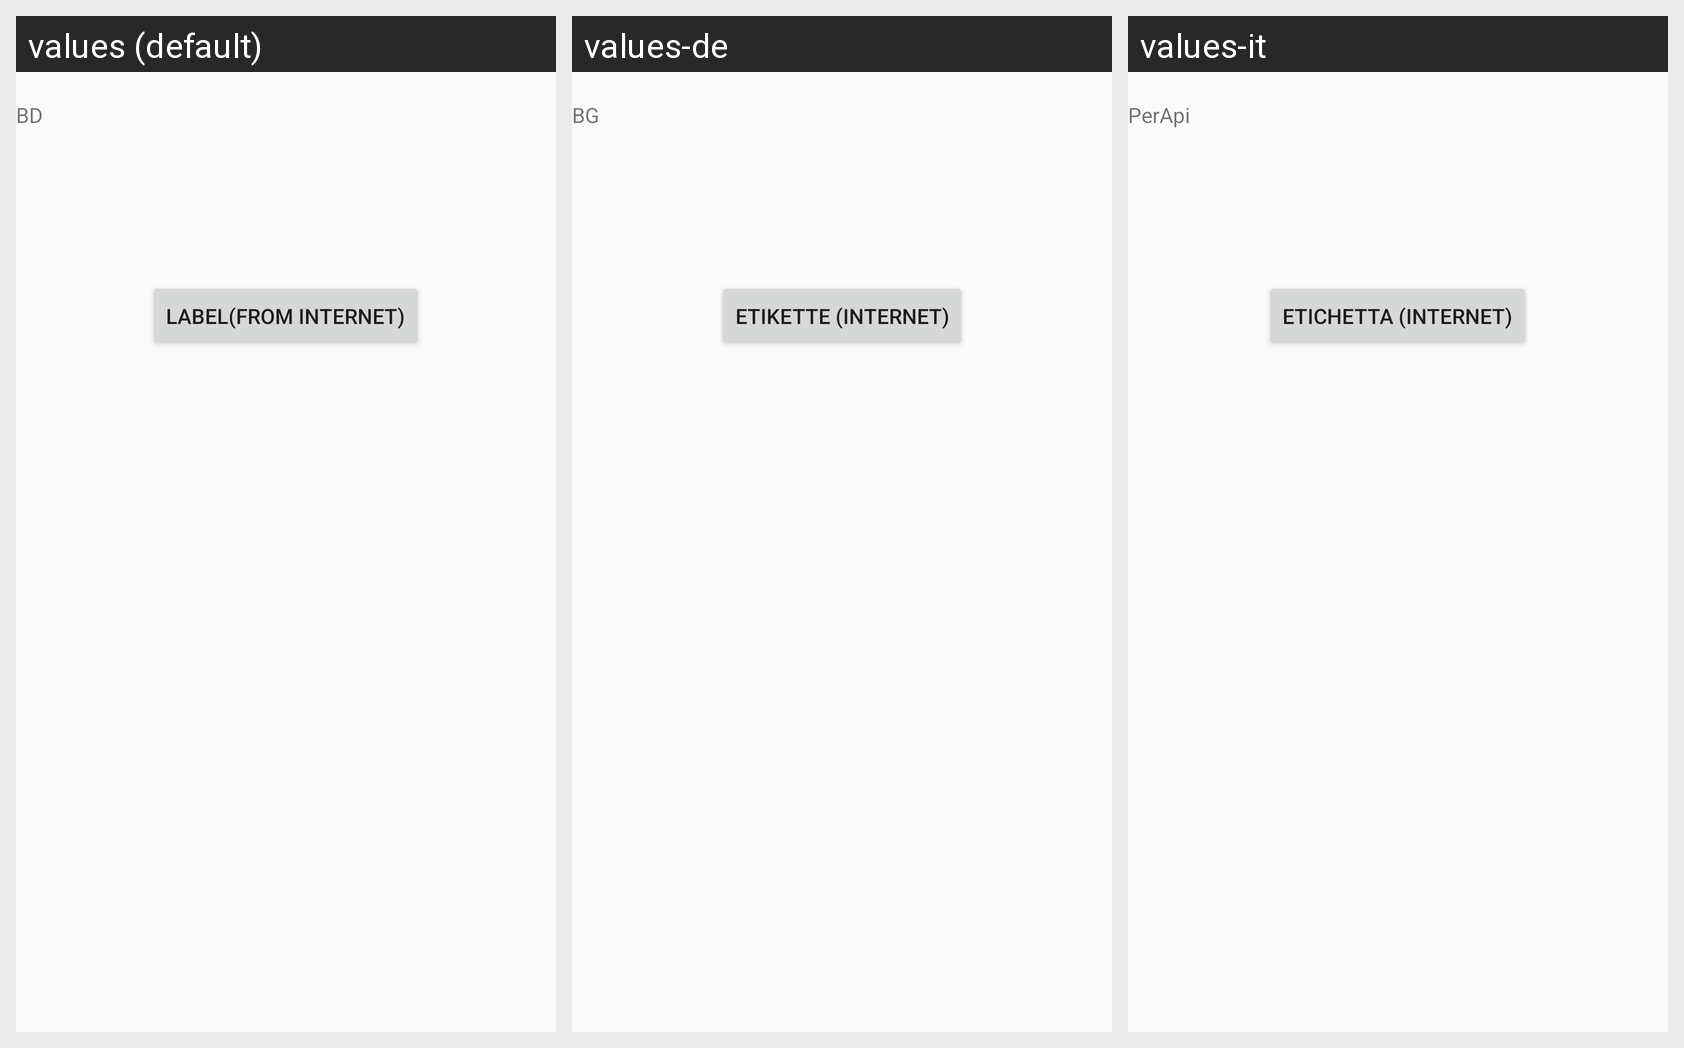

Locale-by-locale string values for the Android screen shown in this grid:
Android screen res/layout/pestinfodialog_asa.xml rendered under 3 locales, left to right: values (default), values-de, values-it. Device: Nexus 5 (rendered at 1080×1920; each locale shown at half size, 540×960, under a caption strip naming it); theme Theme.AppCompat.Light.
Strings drawn on this screen, with the default value and each locale's value (text and hints the layout hard-codes, and strings that could not be matched under every locale, appear in the picture but are not listed):

beeDanger
  values: BD
  values-de: BG
  values-it: PerApi

pestLabel
  values: label(from Internet)
  values-de: Etikette (Internet)
  values-it: etichetta (Internet)
